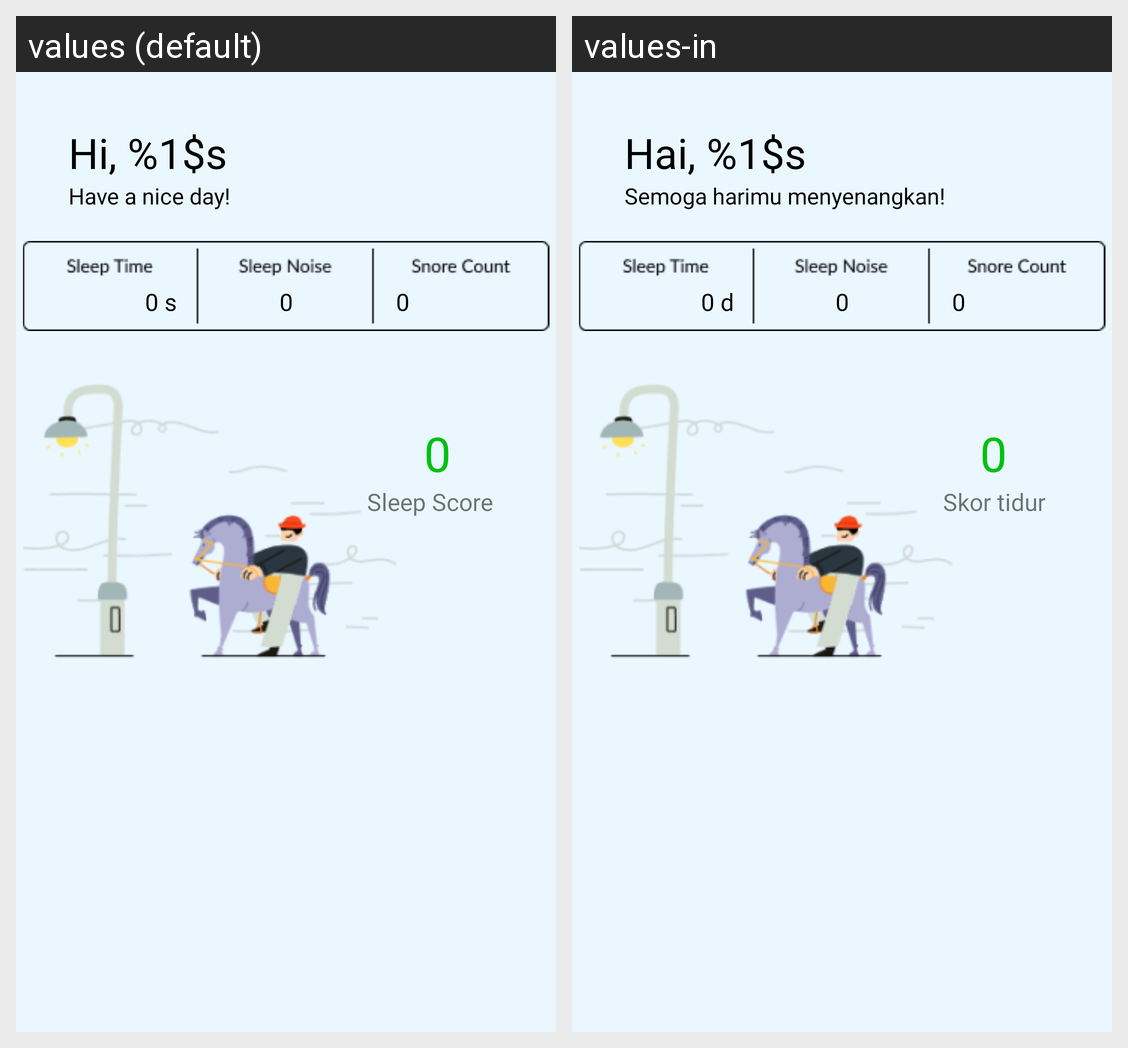

Strings drawn on this Android screen and how each of the app's shown locales translates them:
Android screen res/layout/fragment_home.xml rendered under 2 locales, left to right: values (default), values-in. Device: Nexus 5 (rendered at 1080×1920; each locale shown at half size, 540×960, under a caption strip naming it); theme Theme.TidurLelap.
Strings drawn on this screen, with the default value and each locale's value (text and hints the layout hard-codes, and strings that could not be matched under every locale, appear in the picture but are not listed):

greeting_home
  values: Hi, %1$s
  values-in: Hai, %1$s

have_a_nice_day
  values: Have a nice day!
  values-in: Semoga harimu menyenangkan!

sleep_time_hrs
  values: 0 s
  values-in: 0 d

sleep_noise_db
  values: 0
  values-in: 0

snore_count
  values: 0
  values-in: 0

sleep_score_number
  values: 0
  values-in: 0

sleep_score
  values: Sleep Score
  values-in: Skor tidur
